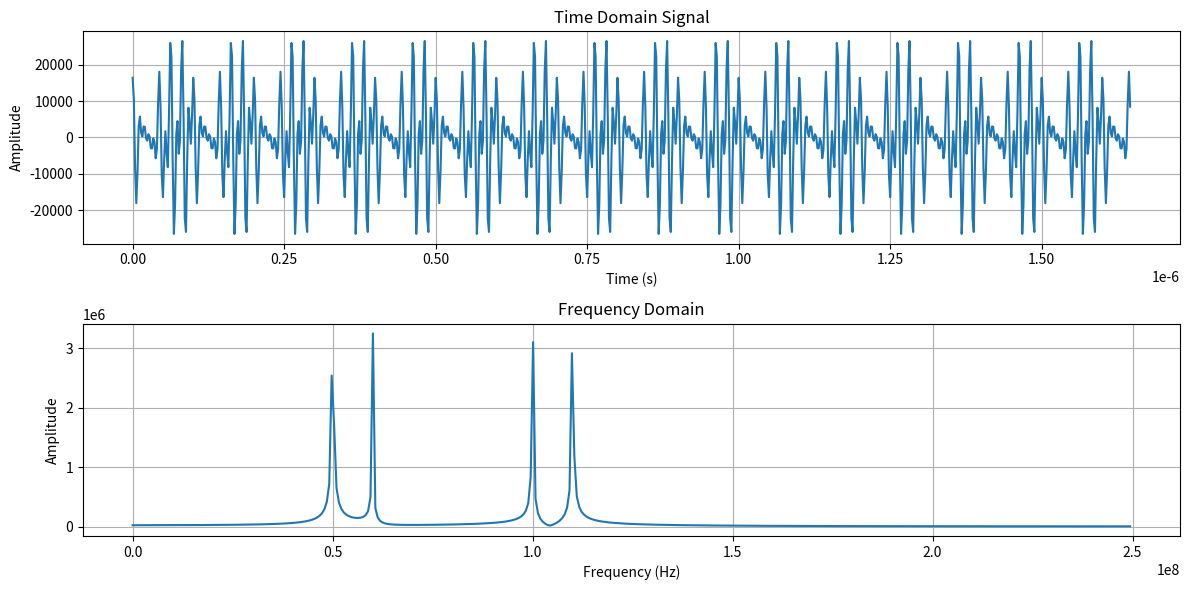
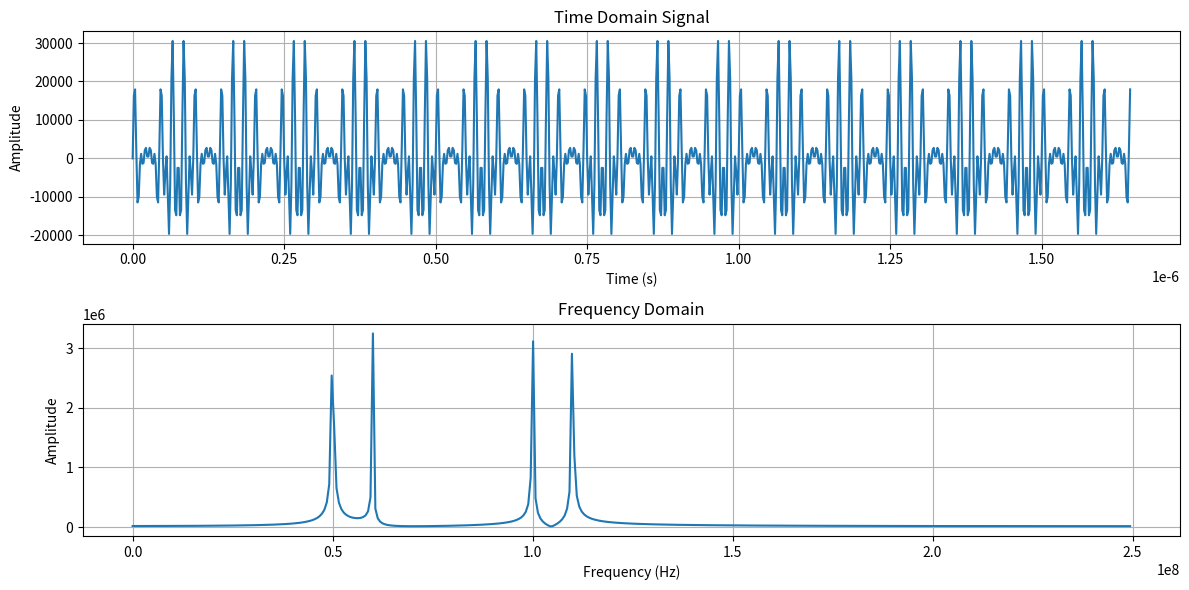
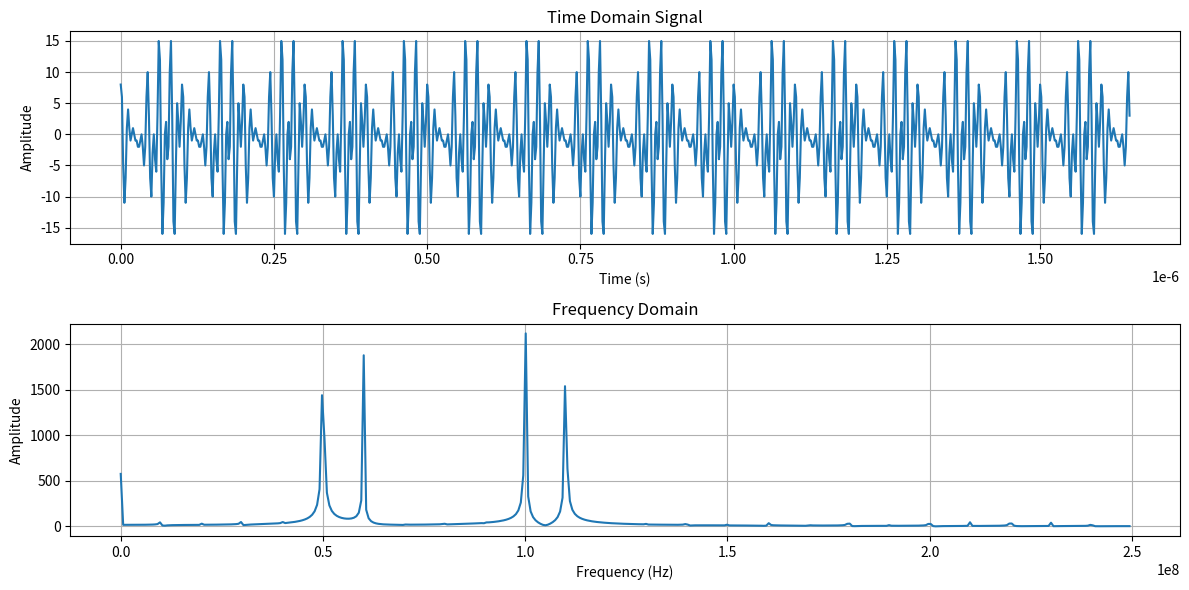
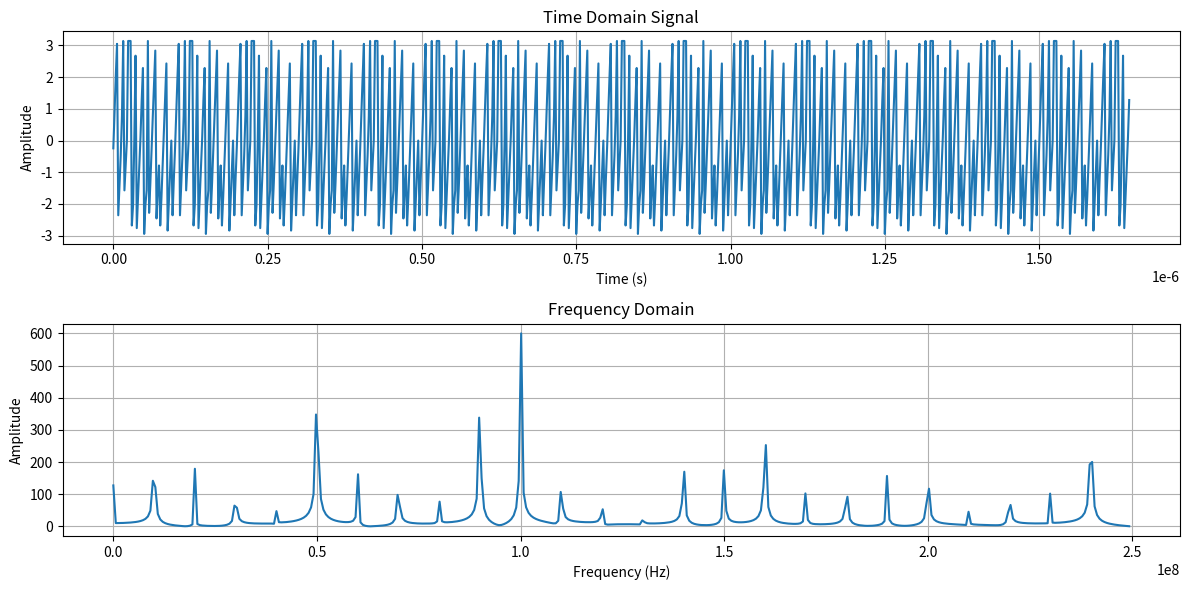
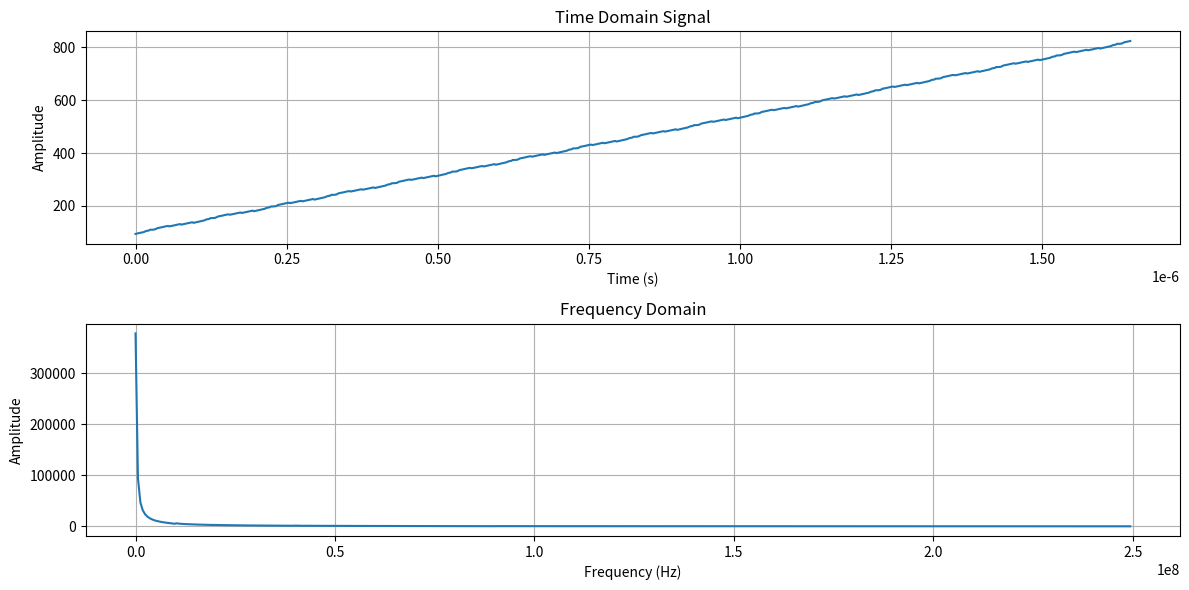
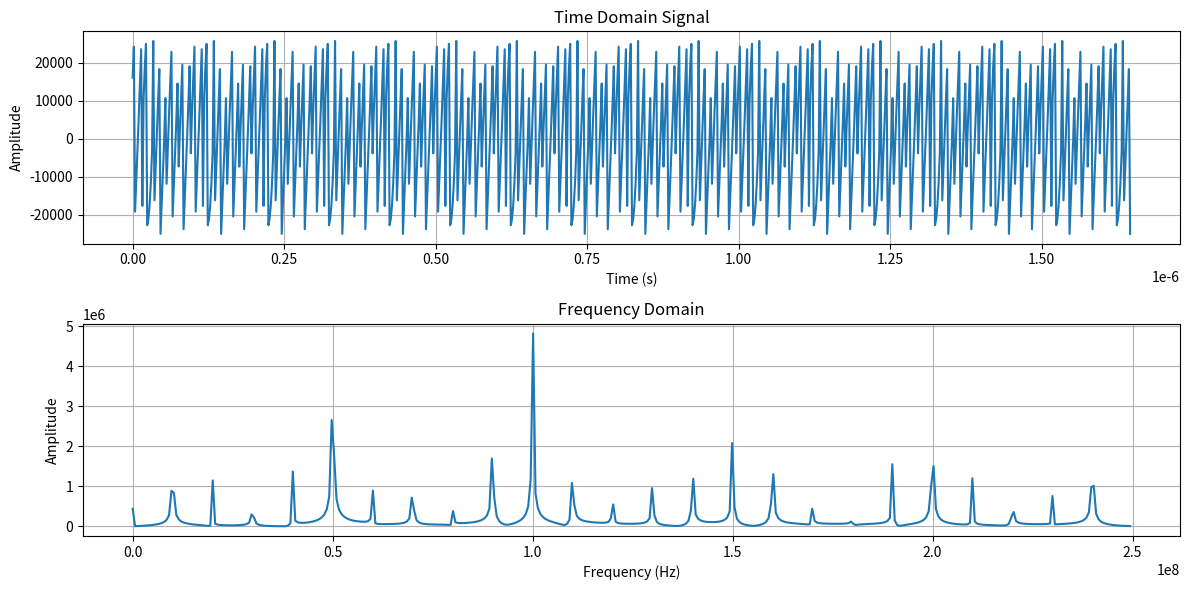
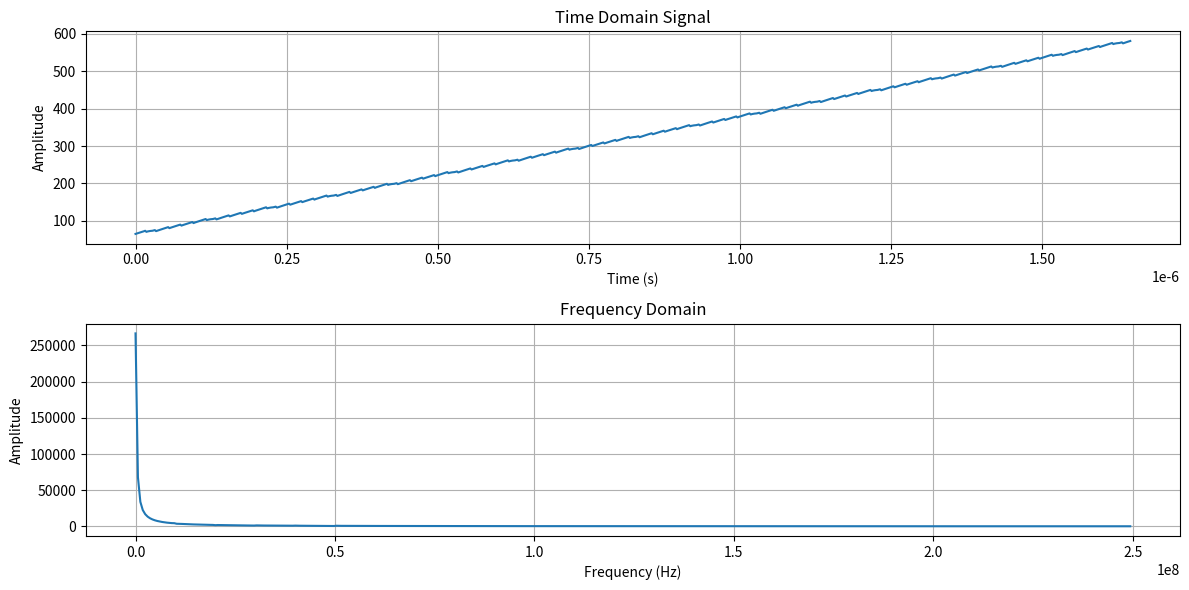

The script that saved these images, in order:
import matplotlib.pyplot as plt
import numpy as np
import scipy.signal as signal

pulse_valid_points = 1024
gauge_points = 10


def swap(data):
    ret = np.zeros_like(data)
    ret[::2] = data[1::2]
    ret[1::2] = data[::2]
    return ret


def get_sin(is_sin: bool, freq: float, offset: float = 0):
    phases = np.arange(offset, pulse_valid_points + offset, 1) * 2 * np.pi * freq / 500e6
    wave = np.sin(phases) if is_sin else np.cos(phases)
    return (wave * 32767).astype(np.int32)


def plot_time_and_frequency(data, fs, file_name):
    """
    绘制给定数据的时域和频域图。

    参数:
    - data: 输入信号数据序列 (1D array-like)
    - fs: 采样率，单位 Hz (float)

    输出:
    - 绘制信号的时域图和频域图
    """
    data = data[200:]
    # 创建时间轴
    t = np.arange(len(data)) / fs  # 时间轴，长度与数据序列一致

    # 频域计算 (傅里叶变换)
    fft_values = np.abs(np.fft.fft(data))  # 傅里叶变换的幅值
    freqs = np.fft.fftfreq(len(data), 1 / fs)  # 生成频率轴

    # 绘制时域和频域图
    plt.figure(figsize=(12, 6))

    # 子图 1：时域图
    plt.subplot(2, 1, 1)
    plt.plot(t, data)
    plt.title("Time Domain Signal")
    plt.xlabel("Time (s)")
    plt.ylabel("Amplitude")
    plt.grid()

    # 子图 2：频域图 (只绘制正频部分)
    plt.subplot(2, 1, 2)
    half_n = len(data) // 2  # 傅里叶变换的对称性，只取正频部分
    plt.plot(freqs[:half_n], fft_values[:half_n])
    plt.title("Frequency Domain")
    plt.xlabel("Frequency (Hz)")
    plt.ylabel("Amplitude")
    plt.grid()

    # 调整布局并显示图像
    plt.tight_layout()
    plt.savefig(file_name)


fir_coeffs = np.array(
    [38, 39, 40, 43, 47, 51, 57, 63, 71, 79, 89, 99, 110, 122, 135, 149, 163, 178, 194, 211, 228, 245, 263, 281, 300,
     319, 338, 357, 375, 394, 413, 431, 449, 466, 483, 500, 515, 530, 544, 558, 570, 581, 592, 601, 609, 616, 621, 626,
     629, 631, 631, 631, 629, 626, 621, 616, 609, 601, 592, 581, 570, 558, 544, 530, 515, 500, 483, 466, 449, 431, 413,
     394, 375, 357, 338, 319, 300, 281, 263, 245, 228, 211, 194, 178, 163, 149, 135, 122, 110, 99, 89, 79, 71, 63, 57,
     51, 47, 43, 40, 39, 38]).astype(np.float32)

data_x = get_sin(True, 20e6)
data_y = get_sin(False, 30e6)
sin80 = get_sin(True, 80e6)
cos80 = get_sin(False, 80e6)

vecReal = (data_x * cos80 + data_y * cos80) >> 16
vecImag = (data_x * sin80 + data_y * sin80) >> 16

filtered_real = signal.lfilter(fir_coeffs, 1, vecReal).astype(np.int32) >> 16
filtered_imag = signal.lfilter(fir_coeffs, 1, vecImag).astype(np.int32) >> 16

phase = np.atan2(filtered_imag, filtered_real)
magnitude = filtered_imag ** 2 + filtered_real ** 2

unwrapped = np.unwrap(phase)

strain = unwrapped - np.mean(unwrapped)

plot_time_and_frequency(vecReal, 500e6, 'goldenReal.png')
plot_time_and_frequency(vecImag, 500e6, 'goldenImag.png')
plot_time_and_frequency(filtered_real, 500e6, 'goldenFilteredReal.png')
plot_time_and_frequency(phase, 500e6, 'goldenPhase.png')
plot_time_and_frequency(unwrapped, 500e6, 'goldenUnwrapped.png')

yours = np.array(
    [16141, 16221, 19445, 22107, 21877, 18921, 19392, 21759, 23941, 23851, 19116, 17778, 18864, 19961, 20383, 20536,
     21157, 22081, 22534, 21601, 19859, 19268, 19764, 20567, 21171, 21461, 21606, 21728, 21663, 21124, 20382, 20163,
     20586, 21253, 21691, 21673, 21469, 21418, 21449, 21257, 20902, 20821, 21158, 21622, 21793, 21559, 21336, 21435,
     21670, 21662, 21384, 21219, 21402, 21675, 21698, 21481, 21459, 21794, 22160, 22136, 21658, 21271, 21337, 21593,
     21711, 21719, 21949, 22427, 22764, 22460, 21538, 20936, 21100, 21642, 22159, 22503, 22812, 23187, 23305, 22512,
     20878, 20166, 20894, 22283, 23554, 24025, 23667, 23509, 23765, 22672, 19218, 18777, 20860, 23769, -25231, 25503,
     20594, 21673, 24760, -24971, 16077, 24244, -19180, -11104, -2873, 5666, 14504, 23565, -17654, 10058, 18797, 24963,
     -22734, -21077, -17399, -11520, -3449, 25731, -16189, -7314, 1460, 10034, 18334, -25027, -16999, -8865, -389,
     10697, -11840, -2443, 6233, 14652, 22886, -20438, -12287, -4011, 4571, 14536, -7314, 2555, 11184, 19507, -23789,
     -15659, -7442, 932, 9594, 19084, -3833, 7506, 16077, 24244, -19180, -11104, -2873, 5666, 14504, 23565, -17654,
     10058, 18797, 24963, -22734, -21077, -17399, -11520, -3449, 25731, -16189, -7314, 1460, 10034, 18334, -25027,
     -16999, -8865, -389, 10697, -11840, -2443, 6233, 14652, 22886, -20438, -12287, -4011, 4571, 14536, -7314, 2555,
     11184, 19507, -23789, -15659, -7442, 932, 9594, 19084, -3833, 7506, 16077, 24244, -19180, -11104, -2873, 5666,
     14504, 23565, -17654, 10058, 18797, 24963, -22734, -21077, -17399, -11520, -3449, 25731, -16189, -7314, 1460,
     10034, 18334, -25027, -16999, -8865, -389, 10697, -11840, -2443, 6233, 14652, 22886, -20438, -12287, -4011, 4571,
     14536, -7314, 2555, 11184, 19507, -23789, -15659, -7442, 932, 9594, 19084, -3833, 7506, 16077, 24244, -19180,
     -11104, -2873, 5666, 14504, 23565, -17654, 10058, 18797, 24963, -22734, -21077, -17399, -11520, -3449, 25731,
     -16189, -7314, 1460, 10034, 18334, -25027, -16999, -8865, -389, 10697, -11840, -2443, 6233, 14652, 22886, -20438,
     -12287, -4011, 4571, 14536, -7314, 2555, 11184, 19507, -23789, -15659, -7442, 932, 9594, 19084, -3833, 7506, 16077,
     24244, -19180, -11104, -2873, 5666, 14504, 23565, -17654, 10058, 18797, 24963, -22734, -21077, -17399, -11520,
     -3449, 25731, -16189, -7314, 1460, 10034, 18334, -25027, -16999, -8865, -389, 10697, -11840, -2443, 6233, 14652,
     22886, -20438, -12287, -4011, 4571, 14536, -7314, 2555, 11184, 19507, -23789, -15659, -7442, 932, 9594, 19084,
     -3833, 7506, 16077, 24244, -19180, -11104, -2873, 5666, 14504, 23565, -17654, 10058, 18797, 24963, -22734, -21077,
     -17399, -11520, -3449, 25731, -16189, -7314, 1460, 10034, 18334, -25027, -16999, -8865, -389, 10697, -11840, -2443,
     6233, 14652, 22886, -20438, -12287, -4011, 4571, 14536, -7314, 2555, 11184, 19507, -23789, -15659, -7442, 932,
     9594, 19084, -3833, 7506, 16077, 24244, -19180, -11104, -2873, 5666, 14504, 23565, -17654, 10058, 18797, 24963,
     -22734, -21077, -17399, -11520, -3449, 25731, -16189, -7314, 1460, 10034, 18334, -25027, -16999, -8865, -389,
     10697, -11840, -2443, 6233, 14652, 22886, -20438, -12287, -4011, 4571, 14536, -7314, 2555, 11184, 19507, -23789,
     -15659, -7442, 932, 9594, 19084, -3833, 7506, 16077, 24244, -19180, -11104, -2873, 5666, 14504, 23565, -17654,
     10058, 18797, 24963, -22734, -21077, -17399, -11520, -3449, 25731, -16189, -7314, 1460, 10034, 18334, -25027,
     -16999, -8865, -389, 10697, -11840, -2443, 6233, 14652, 22886, -20438, -12287, -4011, 4571, 14536, -7314, 2555,
     11184, 19507, -23789, -15659, -7442, 932, 9594, 19084, -3833, 7506, 16077, 24244, -19180, -11104, -2873, 5666,
     14504, 23565, -17654, 10058, 18797, 24963, -22734, -21077, -17399, -11520, -3449, 25731, -16189, -7314, 1460,
     10034, 18334, -25027, -16999, -8865, -389, 10697, -11840, -2443, 6233, 14652, 22886, -20438, -12287, -4011, 4571,
     14536, -7314, 2555, 11184, 19507, -23789, -15659, -7442, 932, 9594, 19084, -3833, 7506, 16077, 24244, -19180,
     -11104, -2873, 5666, 14504, 23565, -17654, 10058, 18797, 24963, -22734, -21077, -17399, -11520, -3449, 25731,
     -16189, -7314, 1460, 10034, 18334, -25027, -16999, -8865, -389, 10697, -11840, -2443, 6233, 14652, 22886, -20438,
     -12287, -4011, 4571, 14536, -7314, 2555, 11184, 19507, -23789, -15659, -7442, 932, 9594, 19084, -3833, 7506, 16077,
     24244, -19180, -11104, -2873, 5666, 14504, 23565, -17654, 10058, 18797, 24963, -22734, -21077, -17399, -11520,
     -3449, 25731, -16189, -7314, 1460, 10034, 18334, -25027, -16999, -8865, -389, 10697, -11840, -2443, 6233, 14652,
     22886, -20438, -12287, -4011, 4571, 14536, -7314, 2555, 11184, 19507, -23789, -15659, -7442, 932, 9594, 19084,
     -3833, 7506, 16077, 24244, -19180, -11104, -2873, 5666, 14504, 23565, -17654, 10058, 18797, 24963, -22734, -21077,
     -17399, -11520, -3449, 25731, -16189, -7314, 1460, 10034, 18334, -25027, -16999, -8865, -389, 10697, -11840, -2443,
     6233, 14652, 22886, -20438, -12287, -4011, 4571, 14536, -7314, 2555, 11184, 19507, -23789, -15659, -7442, 932,
     9594, 19084, -3833, 7506, 16077, 24244, -19180, -11104, -2873, 5666, 14504, 23565, -17654, 10058, 18797, 24963,
     -22734, -21077, -17399, -11520, -3449, 25731, -16189, -7314, 1460, 10034, 18334, -25027, -16999, -8865, -389,
     10697, -11840, -2443, 6233, 14652, 22886, -20438, -12287, -4011, 4571, 14536, -7314, 2555, 11184, 19507, -23789,
     -15659, -7442, 932, 9594, 19084, -3833, 7506, 16077, 24244, -19180, -11104, -2873, 5666, 14504, 23565, -17654,
     10058, 18797, 24963, -22734, -21077, -17399, -11520, -3449, 25731, -16189, -7314, 1460, 10034, 18334, -25027,
     -16999, -8865, -389, 10697, -11840, -2443, 6233, 14652, 22886, -20438, -12287, -4011, 4571, 14536, -7314, 2555,
     11184, 19507, -23789, -15659, -7442, 932, 9594, 19084, -3833, 7506, 16077, 24244, -19180, -11104, -2873, 5666,
     14504, 23565, -17654, 10058, 18797, 24963, -22734, -21077, -17399, -11520, -3449, 25731, -16189, -7314, 1460,
     10034, 18334, -25027, -16999, -8865, -389, 10697, -11840, -2443, 6233, 14652, 22886, -20438, -12287, -4011, 4571,
     14536, -7314, 2555, 11184, 19507, -23789, -15659, -7442, 932, 9594, 19084, -3833, 7506, 16077, 24244, -19180,
     -11104, -2873, 5666, 14504, 23565, -17654, 10058, 18797, 24963, -22734, -21077, -17399, -11520, -3449, 25731,
     -16189, -7314, 1460, 10034, 18334, -25027, -16999, -8865, -389, 10697, -11840, -2443, 6233, 14652, 22886, -20438,
     -12287, -4011, 4571, 14536, -7314, 2555, 11184, 19507, -23789, -15659, -7442, 932, 9594, 19084, -3833, 7506, 16077,
     24244, -19180, -11104, -2873, 5666, 14504, 23565, -17654, 10058, 18797, 24963, -22734, -21077, -17399, -11520,
     -3449, 25731, -16189, -7314, 1460, 10034, 18334, -25027, -16999, -8865, -389, 10697, -11840, -2443, 6233, 14652,
     22886, -20438, -12287, -4011, 4571, 14536, -7314, 2555, 11184, 19507, -23789, -15659, -7442, 932, 9594, 19084,
     -3833, 7506, 16077, 24244, -19180, -11104, -2873, 5666, 14504, 23565, -17654, 10058, 18797, 24963, -22734, -21077,
     -17399, -11520, -3449, 25731, -16189, -7314, 1460, 10034, 18334, -25027, -16999, -8865, -389, 10697, -11840, -2443,
     6233, 14652, 22886, -20438, -12287, -4011, 4571, 14536, -7314, 2555, 11184, 19507, -23789, -15659, -7442, 932,
     9594, 19084, -3833, 7506, 16077, 24244, -19180, -11104, -2873, 5666, 14504, 23565, -17654, 10058, 18797, 24963,
     -22734, -21077, -17399, -11520, -3449, 25731, -16189, -7314, 1460, 10034, 18334, -25027])

plot_time_and_frequency(yours, 500e6, 'yours.png')
yours = yours / (1 << 13)
your_unwrapped = np.unwrap(yours)
plot_time_and_frequency(your_unwrapped, 500e6, 'yours_unwrapped.png')
# plot_time_and_frequency(yours[::2], 250e6, 'yours0.png')
# plot_time_and_frequency(yours[1::2], 250e6, 'yours1.png')
